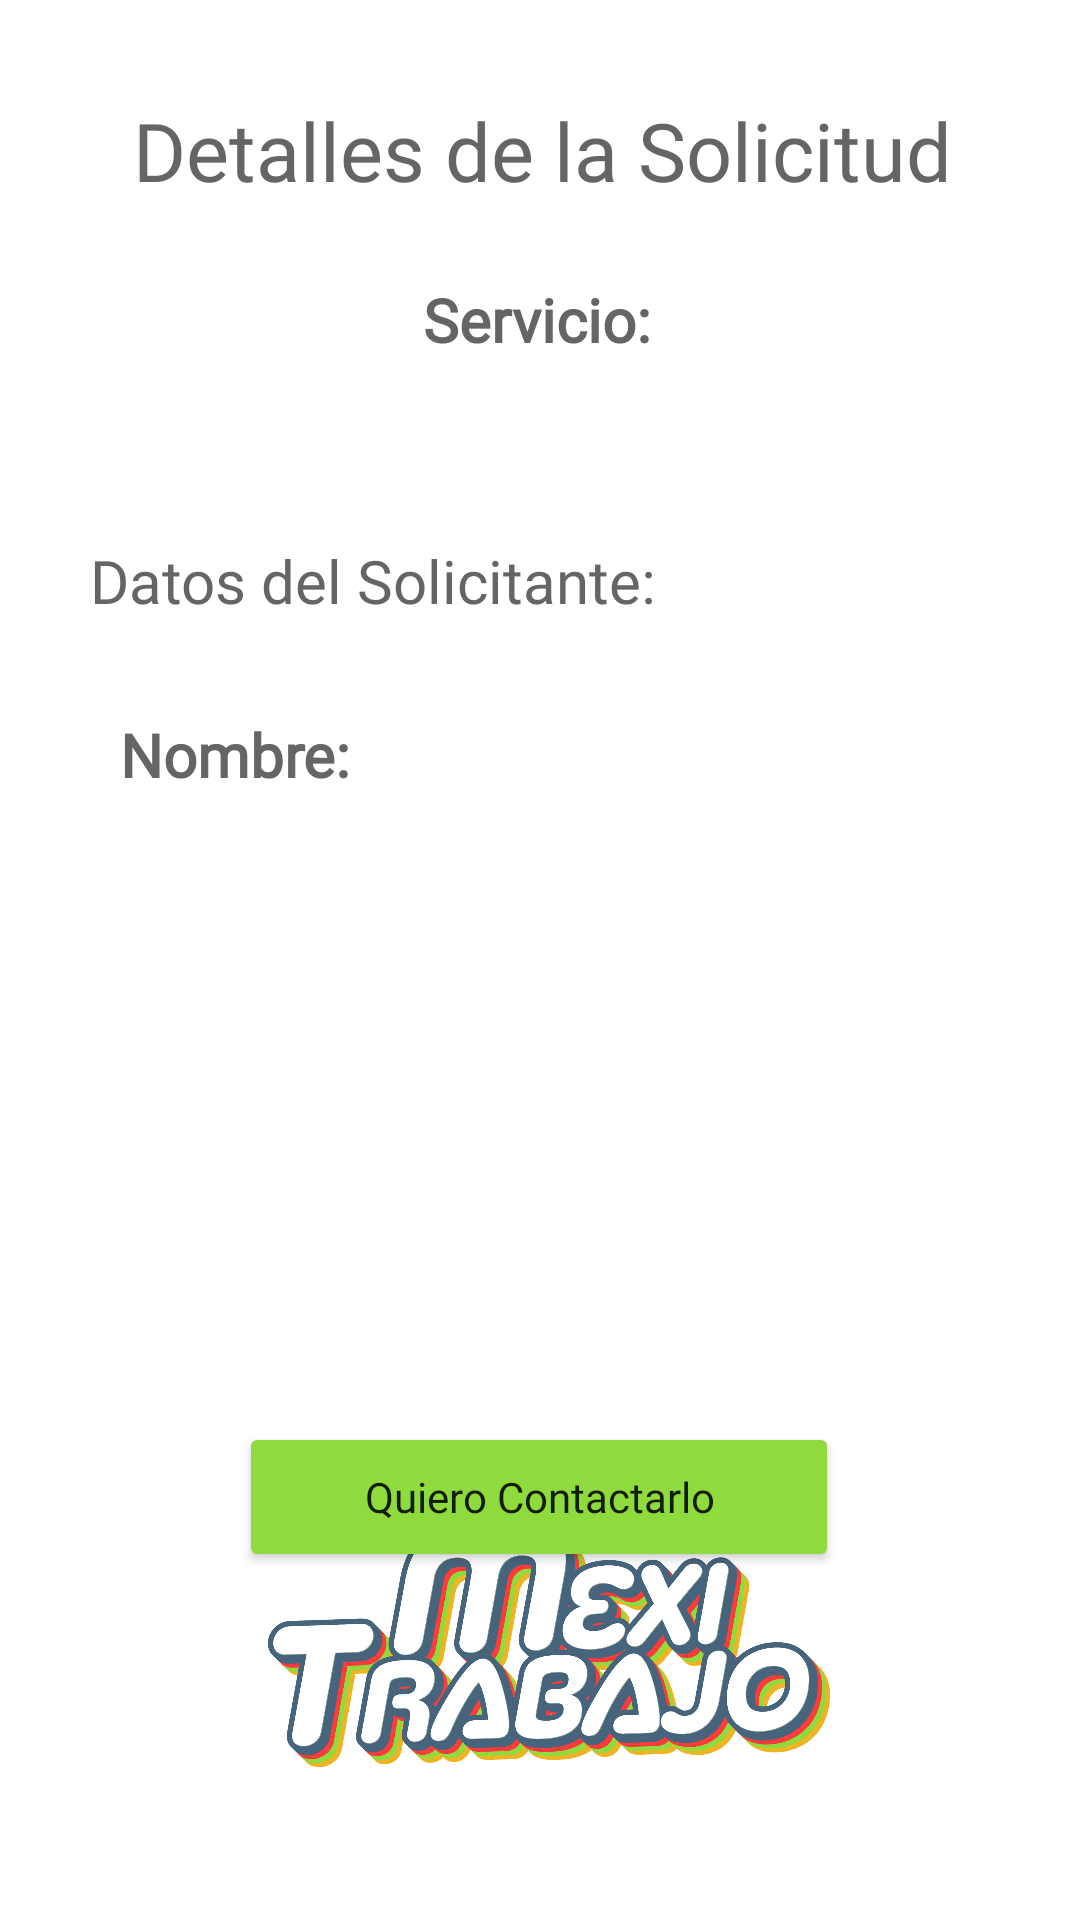

Layout XML and referenced resources for this Android screen:
<!-- AndroidManifest.xml: application theme Theme.MexiProyect -->
<!-- res/layout/activity_prueba_solicitud.xml -->
<?xml version="1.0" encoding="utf-8"?>
<androidx.constraintlayout.widget.ConstraintLayout xmlns:android="http://schemas.android.com/apk/res/android"
    xmlns:app="http://schemas.android.com/apk/res-auto"
    xmlns:tools="http://schemas.android.com/tools"
    android:layout_width="match_parent"
    android:layout_height="match_parent"
    tools:context=".PruebaSolicitudActivity">

    <TextView
        android:id="@+id/txtDetalleS"
        android:layout_width="390dp"
        android:layout_height="33dp"
        android:layout_marginTop="32dp"
        android:fontFamily="@font/opensans_regular"
        android:text="Detalles de la Solicitud"
        android:textAlignment="center"
        android:textColor="#656565"
        android:textSize="27sp"
        app:layout_constraintEnd_toEndOf="parent"
        app:layout_constraintHorizontal_bias="0.498"
        app:layout_constraintStart_toStartOf="parent"
        app:layout_constraintTop_toTopOf="parent" />

    <TextView
        android:id="@+id/txtS3_1"
        android:layout_width="wrap_content"
        android:layout_height="wrap_content"
        android:layout_marginStart="12dp"
        android:layout_marginTop="28dp"
        android:fontFamily="@font/opensans_regular"
        android:textColor="#656565"
        android:textSize="20sp"
        app:layout_constraintStart_toStartOf="@+id/guideline11"
        app:layout_constraintTop_toBottomOf="@+id/txtS2_1" />

    <TextView
        android:id="@+id/txtS2_1"
        android:layout_width="wrap_content"
        android:layout_height="wrap_content"
        android:layout_marginStart="12dp"
        android:layout_marginTop="24dp"
        android:fontFamily="@font/opensans_regular"
        android:textColor="#656565"
        android:textSize="20sp"
        app:layout_constraintStart_toStartOf="@+id/guideline11"
        app:layout_constraintTop_toBottomOf="@+id/txtS1_1" />

    <TextView
        android:id="@+id/txtV6"
        android:layout_width="wrap_content"
        android:layout_height="wrap_content"
        android:layout_marginTop="16dp"
        android:fontFamily="@font/opensans_regular"
        android:text="Datos del Solicitante:"
        android:textColor="#656565"
        android:textSize="20sp"
        app:layout_constraintEnd_toEndOf="parent"
        app:layout_constraintHorizontal_bias="0.176"
        app:layout_constraintStart_toStartOf="parent"
        app:layout_constraintTop_toTopOf="@+id/guideline9" />

    <TextView
        android:id="@+id/txtS2"
        android:layout_width="wrap_content"
        android:layout_height="wrap_content"
        android:layout_marginTop="24dp"
        android:fontFamily="@font/opensans_regular"
        android:textColor="#656565"
        android:textSize="20sp"
        android:textStyle="bold"
        app:layout_constraintEnd_toEndOf="@+id/txtS1"
        app:layout_constraintHorizontal_bias="0.0"
        app:layout_constraintStart_toStartOf="@+id/txtS1"
        app:layout_constraintTop_toBottomOf="@+id/txtS1" />

    <TextView
        android:id="@+id/txtS3"
        android:layout_width="wrap_content"
        android:layout_height="wrap_content"
        android:layout_marginTop="28dp"
        android:fontFamily="@font/opensans_regular"
        android:textColor="#656565"
        android:textSize="20sp"
        android:textStyle="bold"
        app:layout_constraintEnd_toEndOf="@+id/txtS2"
        app:layout_constraintHorizontal_bias="0.0"
        app:layout_constraintStart_toStartOf="@+id/txtS2"
        app:layout_constraintTop_toBottomOf="@+id/txtS2" />

    <TextView
        android:id="@+id/txtServicio"
        android:layout_width="wrap_content"
        android:layout_height="wrap_content"
        android:layout_marginTop="8dp"
        android:fontFamily="@font/opensans_regular"
        android:textColor="#656565"
        android:textSize="20sp"
        app:layout_constraintEnd_toEndOf="@+id/textView14"
        app:layout_constraintStart_toStartOf="@+id/textView14"
        app:layout_constraintTop_toBottomOf="@+id/textView14" />

    <TextView
        android:id="@+id/textView14"
        android:layout_width="wrap_content"
        android:layout_height="wrap_content"
        android:layout_marginTop="28dp"
        android:fontFamily="@font/opensans_regular"
        android:text="Servicio:"
        android:textColor="#656565"
        android:textSize="20sp"
        android:textStyle="bold"
        app:layout_constraintEnd_toEndOf="@+id/txtDetalleS"
        app:layout_constraintHorizontal_bias="0.496"
        app:layout_constraintStart_toStartOf="@+id/txtDetalleS"
        app:layout_constraintTop_toBottomOf="@+id/txtDetalleS" />

    <TextView
        android:id="@+id/txtS1_1"
        android:layout_width="wrap_content"
        android:layout_height="wrap_content"
        android:layout_marginStart="12dp"
        android:layout_marginTop="20dp"
        android:fontFamily="@font/opensans_regular"
        android:textColor="#656565"
        android:textSize="20sp"
        app:layout_constraintStart_toStartOf="@+id/guideline11"
        app:layout_constraintTop_toTopOf="@+id/guideline10" />

    <ImageView
        android:id="@+id/imageView4"
        android:layout_width="194dp"
        android:layout_height="115dp"
        android:layout_marginBottom="32dp"
        app:layout_constraintBottom_toBottomOf="parent"
        app:layout_constraintEnd_toEndOf="parent"
        app:layout_constraintHorizontal_bias="0.497"
        app:layout_constraintStart_toStartOf="parent"
        app:srcCompat="@drawable/loguito" />

    <androidx.constraintlayout.widget.Guideline
        android:id="@+id/guideline8"
        android:layout_width="wrap_content"
        android:layout_height="wrap_content"
        android:orientation="horizontal"
        app:layout_constraintGuide_begin="101dp" />

    <androidx.constraintlayout.widget.Guideline
        android:id="@+id/guideline9"
        android:layout_width="wrap_content"
        android:layout_height="wrap_content"
        android:orientation="horizontal"
        app:layout_constraintGuide_begin="164dp" />

    <TextView
        android:id="@+id/txtS1"
        android:layout_width="wrap_content"
        android:layout_height="wrap_content"
        android:layout_marginTop="20dp"
        android:fontFamily="@font/opensans_regular"
        android:text="Nombre:"
        android:textColor="#656565"
        android:textSize="20sp"
        android:textStyle="bold"
        app:layout_constraintEnd_toStartOf="@+id/guideline11"
        app:layout_constraintHorizontal_bias="0.655"
        app:layout_constraintStart_toStartOf="parent"
        app:layout_constraintTop_toTopOf="@+id/guideline10" />

    <androidx.constraintlayout.widget.Guideline
        android:id="@+id/guideline10"
        android:layout_width="wrap_content"
        android:layout_height="wrap_content"
        android:orientation="horizontal"
        app:layout_constraintGuide_begin="218dp" />

    <androidx.constraintlayout.widget.Guideline
        android:id="@+id/guideline11"
        android:layout_width="wrap_content"
        android:layout_height="wrap_content"
        android:orientation="vertical"
        app:layout_constraintGuide_begin="138dp" />

    <TextView
        android:id="@+id/txtS2_2"
        android:layout_width="wrap_content"
        android:layout_height="wrap_content"
        android:layout_marginStart="8dp"
        android:layout_marginTop="24dp"
        android:fontFamily="@font/opensans_regular"
        android:textColor="#656565"
        android:textSize="20sp"
        app:layout_constraintStart_toEndOf="@+id/txtS2_1"
        app:layout_constraintTop_toBottomOf="@+id/txtS1_1" />

    <TextView
        android:id="@+id/txtS4"
        android:layout_width="wrap_content"
        android:layout_height="wrap_content"
        android:layout_marginTop="24dp"
        android:fontFamily="@font/opensans_regular"
        android:textColor="#656565"
        android:textSize="20sp"
        android:textStyle="bold"
        app:layout_constraintEnd_toEndOf="@+id/txtS3"
        app:layout_constraintHorizontal_bias="0.0"
        app:layout_constraintStart_toStartOf="@+id/txtS3"
        app:layout_constraintTop_toBottomOf="@+id/txtS3" />

    <TextView
        android:id="@+id/txtS4_1"
        android:layout_width="wrap_content"
        android:layout_height="wrap_content"
        android:layout_marginStart="12dp"
        android:layout_marginTop="24dp"
        android:fontFamily="@font/opensans_regular"
        android:textColor="#656565"
        android:textSize="20sp"
        app:layout_constraintStart_toStartOf="@+id/guideline11"
        app:layout_constraintTop_toBottomOf="@+id/txtS3_1" />

    <Button
        android:id="@+id/buttonS"
        android:layout_width="200dp"
        android:layout_height="50dp"
        android:layout_marginTop="52dp"
        android:backgroundTint="#8FDB3D"
        android:fontFamily="@font/opensans_bold"
        android:insetTop="0dp"
        android:insetBottom="0dp"
        android:onClick="mostrarContacto"
        android:text="Quiero Contactarlo"
        android:textAllCaps="false"
        android:textSize="14sp"
        app:layout_constraintEnd_toEndOf="parent"
        app:layout_constraintHorizontal_bias="0.498"
        app:layout_constraintStart_toStartOf="parent"
        app:layout_constraintTop_toBottomOf="@+id/txtS4_1" />

</androidx.constraintlayout.widget.ConstraintLayout>
<!-- resources referenced by this layout -->
<resources>
  <!-- drawable loguito: png bitmap (drawable-v24, 484310 bytes) -->
  <style name="Theme.MexiProyect" parent="Theme.MaterialComponents.DayNight.NoActionBar">
          
          <item name="colorPrimary">@color/purple_500</item>
          <item name="colorPrimaryVariant">@color/purple_700</item>
          <item name="colorOnPrimary">@color/white</item>
          
          <item name="colorSecondary">@color/teal_200</item>
          <item name="colorSecondaryVariant">@color/teal_700</item>
          <item name="colorOnSecondary">@color/black</item>
          
          <item name="android:statusBarColor" tools:targetApi="l">?attr/colorPrimaryVariant</item>
          
      </style>
  <!-- not gathered from this repository: default colours our renderer supplied (Android Studio template values) -->
  <color name="purple_500">#FF6200EE</color>
  <color name="purple_700">#FF3700B3</color>
  <color name="teal_200">#FF03DAC5</color>
  <color name="teal_700">#FF018786</color>
  <color name="black">#FF000000</color>
  <color name="white">#FFFFFFFF</color>
</resources>
